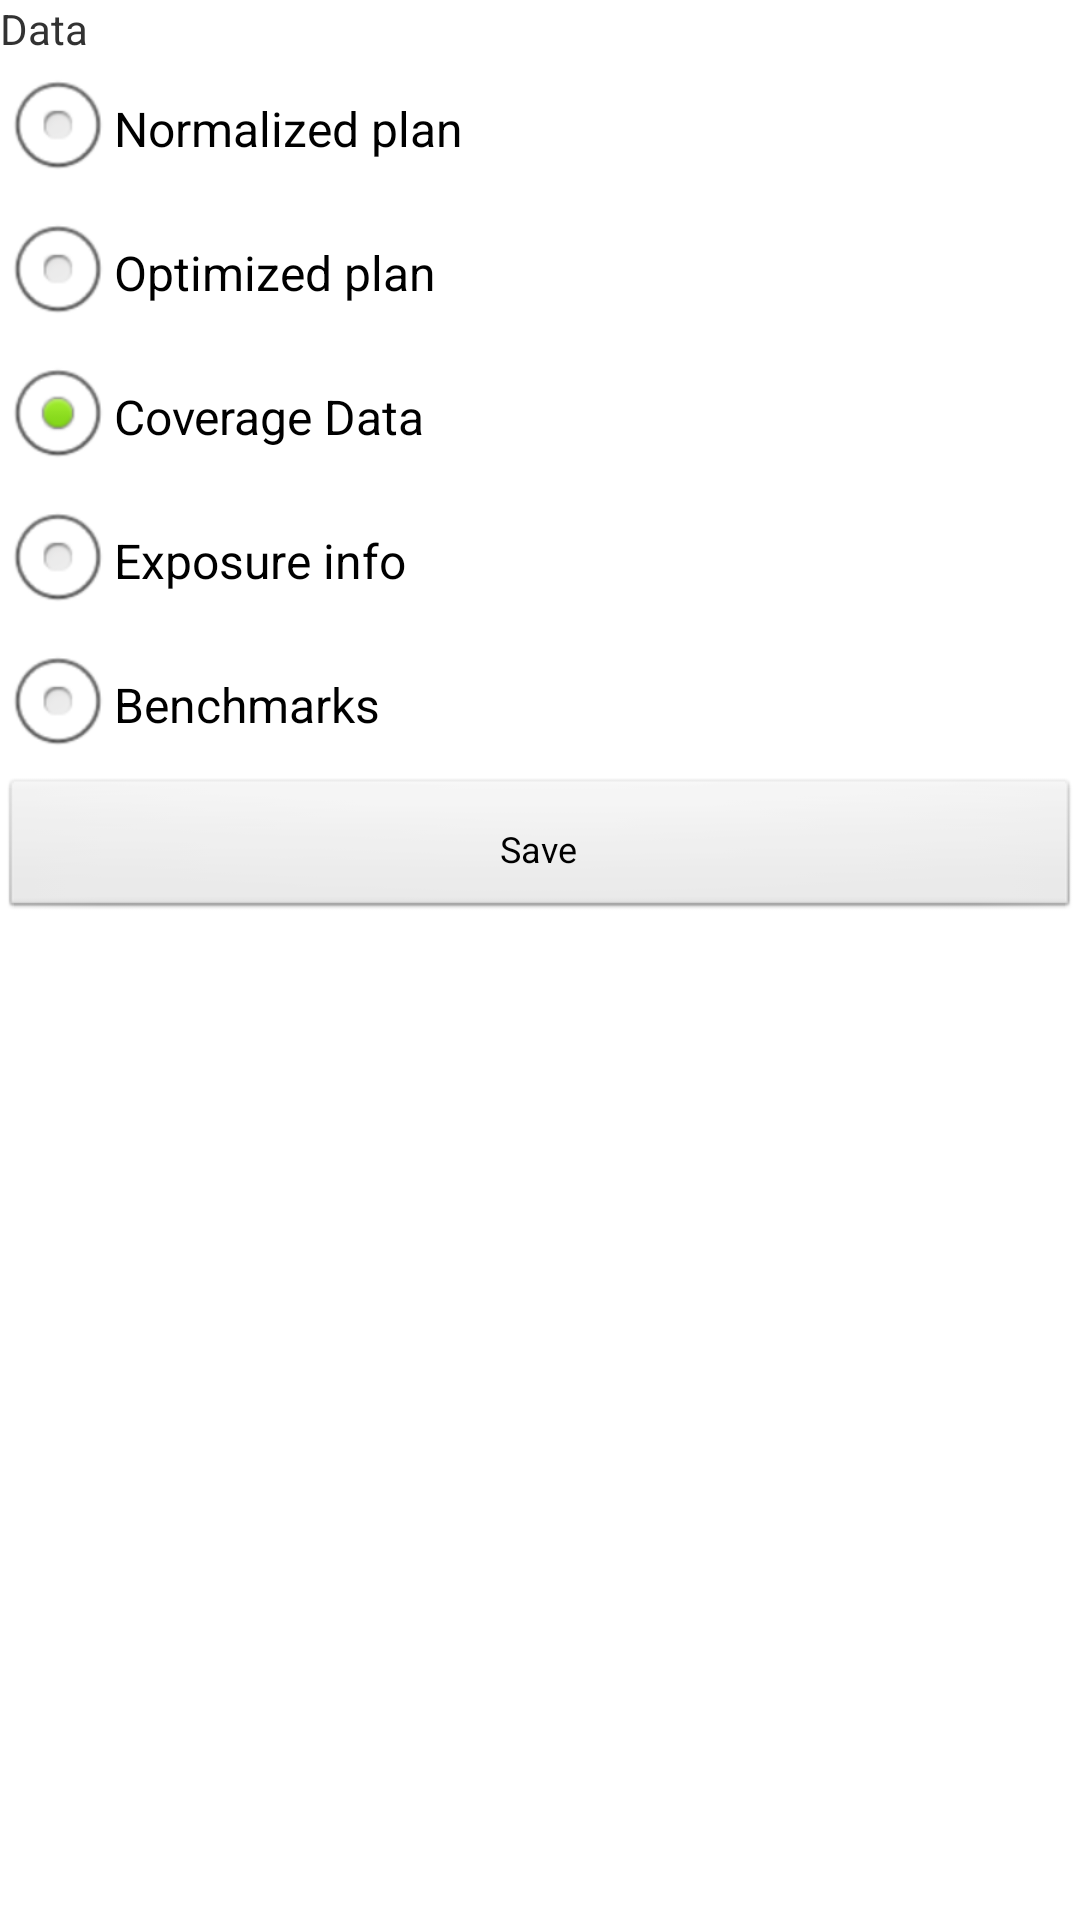

Android layout source for this screen:
<!-- AndroidManifest.xml: application theme AppTheme -->
<!-- res/layout/results_view_exportrawdata.xml -->
<?xml version="1.0" encoding="utf-8"?>
<LinearLayout xmlns:android="http://schemas.android.com/apk/res/android"
    android:layout_width="wrap_content"
    android:layout_height="match_parent"
    android:orientation="vertical"
    android:tag="export" >

    <TextView
        android:id="@+id/dataText"
        android:layout_width="wrap_content"
        android:layout_height="wrap_content"
        android:text="Data"
        android:textAppearance="?android:attr/textAppearanceSmall" />

    <RadioGroup
        android:id="@+id/exportRawDataRadioGroup"
        android:layout_width="wrap_content"
        android:layout_height="wrap_content" >

        <RadioButton
            android:id="@+id/normalizedPlanRadioButton"
            android:layout_width="wrap_content"
            android:layout_height="wrap_content"
            android:text="Normalized plan" />

        <RadioButton
            android:id="@+id/optimizedPlanRadioButton"
            android:layout_width="wrap_content"
            android:layout_height="wrap_content"
            android:text="Optimized plan" />

        <RadioButton
            android:id="@+id/coverageDataRadioButton"
            android:layout_width="wrap_content"
            android:layout_height="wrap_content"
            android:checked="true"
            android:text="Coverage Data" />

        <RadioButton
            android:id="@+id/exposureInfoRadioButton"
            android:layout_width="wrap_content"
            android:layout_height="wrap_content"
            android:text="Exposure info" />

        <RadioButton
            android:id="@+id/benchmarksRadioButton"
            android:layout_width="wrap_content"
            android:layout_height="wrap_content"
            android:text="Benchmarks" />
    </RadioGroup>

    <Button
        android:id="@+id/saveRawDataButton"
        style="@style/MyButton"
        android:layout_width="match_parent"
        android:layout_height="wrap_content"
        android:text="Save"
        android:onClick="handleSaveRawData" />

</LinearLayout>
<!-- resources referenced by this layout -->
<resources>
  <style name="MyButton" parent="@android:style/Widget.Button">
    		<item name="android:textSize">12sp</item>
    		<item name="android:layout_height">30dp</item>
    		<item name="android:paddingBottom">0dp</item>
    		<item name="android:paddingTop">0dp</item>
  	</style>
  <style name="AppTheme" parent="AppBaseTheme">
          
      </style>
  <style name="AppBaseTheme" parent="android:Theme.Light">
          
      </style>
</resources>
